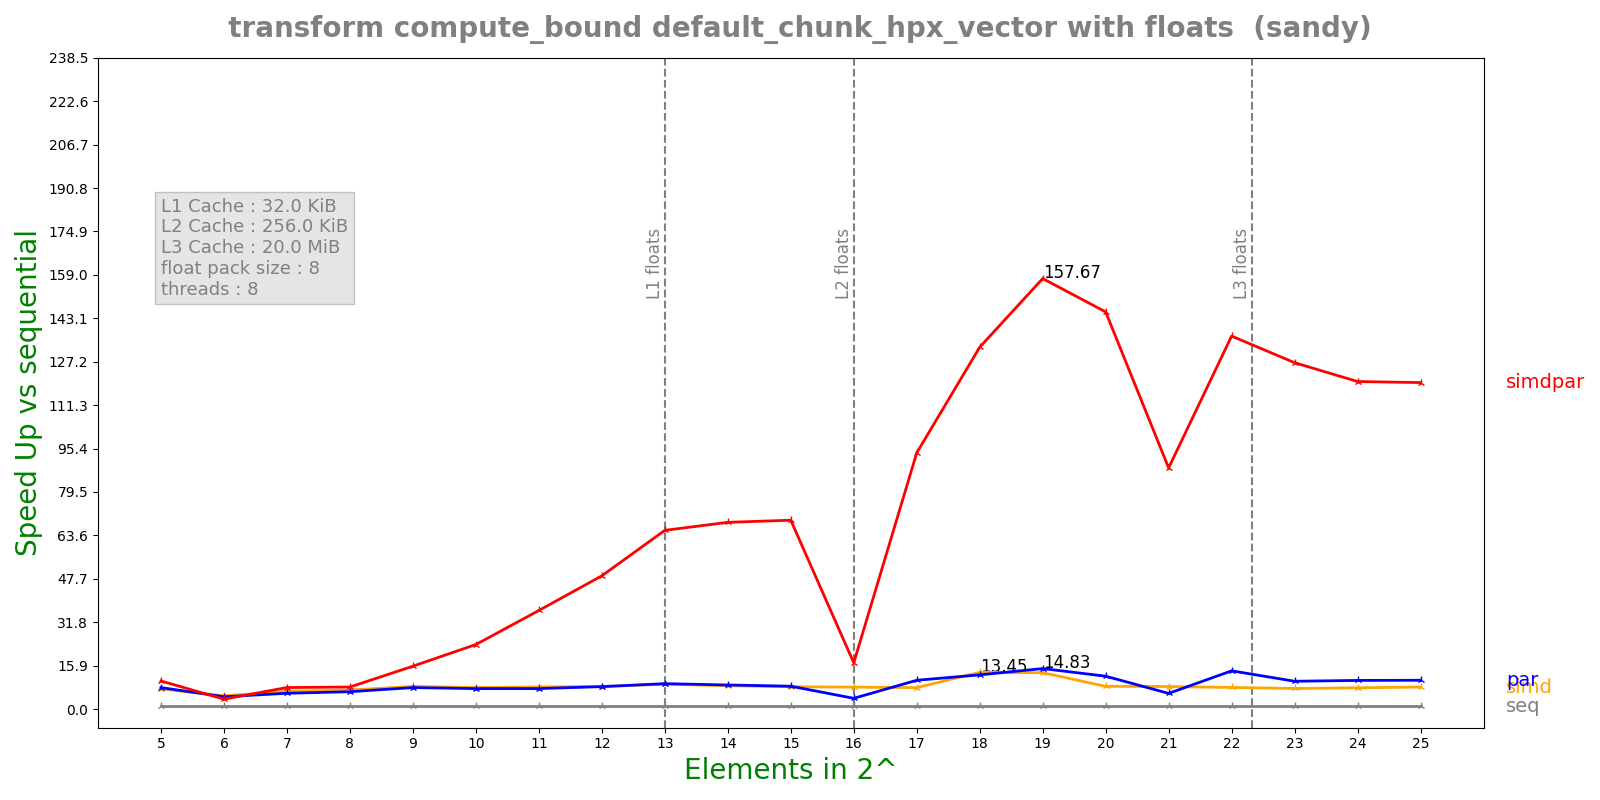

The file beside this chart, header and first rows:
n, lane, threads, seq, simd, par, simdpar
5, 8, 8, 0.0008833, 0.0001195, 0.0001124, 8.58976e-05
6, 8, 8, 0.0006281, 0.0001303, 0.0001393, 0.000173
7, 8, 8, 0.001371, 0.0002112, 0.0002371, 0.0001739
8, 8, 8, 0.002326, 0.0003333, 0.0003666, 0.0002881
9, 8, 8, 0.004765, 0.0005747, 0.0006054, 0.0003034
10, 8, 8, 0.008563, 0.001088, 0.001143, 0.0003623
11, 8, 8, 0.0175, 0.002163, 0.002331, 0.0004848
12, 8, 8, 0.03516, 0.004259, 0.00428, 0.0007204
13, 8, 8, 0.06716, 0.007373, 0.00722, 0.001026
14, 8, 8, 0.1117, 0.01308, 0.01267, 0.001634
15, 8, 8, 0.2145, 0.02624, 0.02562, 0.003101
16, 8, 8, 0.4136, 0.05155, 0.1051, 0.02443
17, 8, 8, 1.145, 0.146, 0.1086, 0.01221
18, 8, 8, 3.884, 0.2888, 0.3102, 0.02931
19, 8, 8, 7.359, 0.5523, 0.4962, 0.04667
20, 8, 8, 13.49, 1.621, 1.121, 0.09273
21, 8, 8, 24.21, 2.935, 4.218, 0.2741
22, 8, 8, 48.42, 6.128, 3.459, 0.3545
23, 8, 8, 90.13, 11.94, 8.848, 0.7105
24, 8, 8, 170.2, 21.9, 16.23, 1.419
25, 8, 8, 339.8, 42.12, 32.2, 2.842
